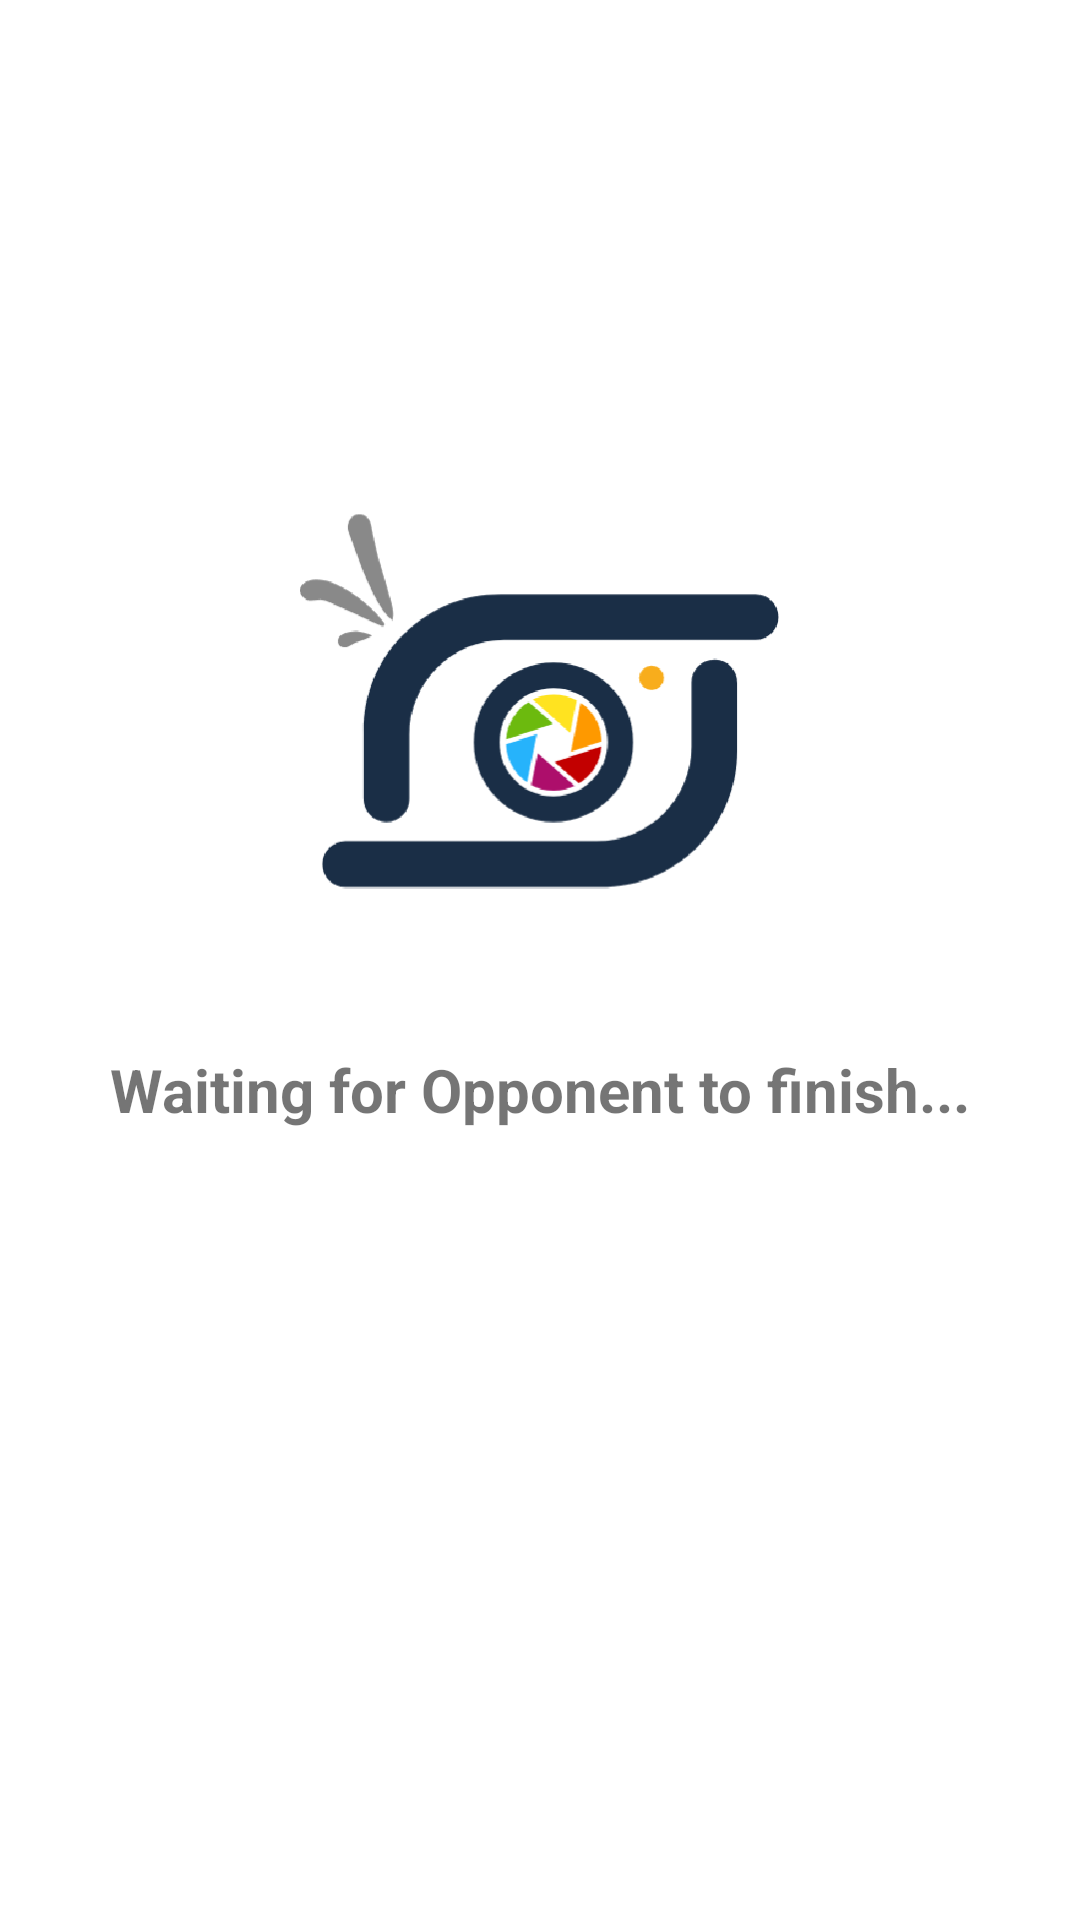

Android layout source for this screen:
<!-- AndroidManifest.xml: application theme MaterialTheme -->
<!-- res/layout/dialog_waiting_opponent_finish.xml -->
<?xml version="1.0" encoding="utf-8"?>
<androidx.constraintlayout.widget.ConstraintLayout xmlns:android="http://schemas.android.com/apk/res/android"
    xmlns:app="http://schemas.android.com/apk/res-auto"
    xmlns:tools="http://schemas.android.com/tools"
    android:layout_width="wrap_content"
    android:layout_height="wrap_content"
    android:padding="24dp"
    android:layout_gravity="center"
    android:background="@color/white">

    <ImageView
        android:id="@+id/loading_logo"
        android:layout_width="160dp"
        android:layout_height="160dp"
        android:src="@drawable/logo"
        app:layout_constraintBottom_toBottomOf="parent"
        app:layout_constraintLeft_toLeftOf="parent"
        app:layout_constraintRight_toRightOf="parent"
        app:layout_constraintTop_toTopOf="parent"
        app:layout_constraintVertical_bias="0.30" />

    <TextView
        android:id="@+id/loading_Text"
        android:layout_width="wrap_content"
        android:layout_height="wrap_content"
        android:text="Waiting for Opponent to finish..."
        android:textSize="20sp"
        android:textStyle="bold"
        android:layout_marginTop="36dp"
        app:layout_constraintLeft_toLeftOf="parent"
        app:layout_constraintRight_toRightOf="parent"
        app:layout_constraintTop_toBottomOf="@id/loading_logo" />

</androidx.constraintlayout.widget.ConstraintLayout>
<!-- resources referenced by this layout -->
<resources>
  <color name="white">#FFFFFF</color>
  <!-- drawable logo: png bitmap (drawable, 21031 bytes) -->
  <style name="MaterialTheme" parent="Theme.MaterialComponents.Light.DarkActionBar">
          
          <item name="colorPrimary">@color/colorPrimary</item>
          <item name="colorPrimaryDark">@color/colorPrimaryDark</item>
          <item name="colorAccent">@color/colorAccent</item>
          <item name="android:windowLightStatusBar" tools:targetApi="m">true</item>
      </style>
  <color name="colorPrimary">#F8AD1C</color>
  <color name="colorPrimaryDark">#00574B</color>
  <color name="colorAccent">#FFFFFF</color>
</resources>
